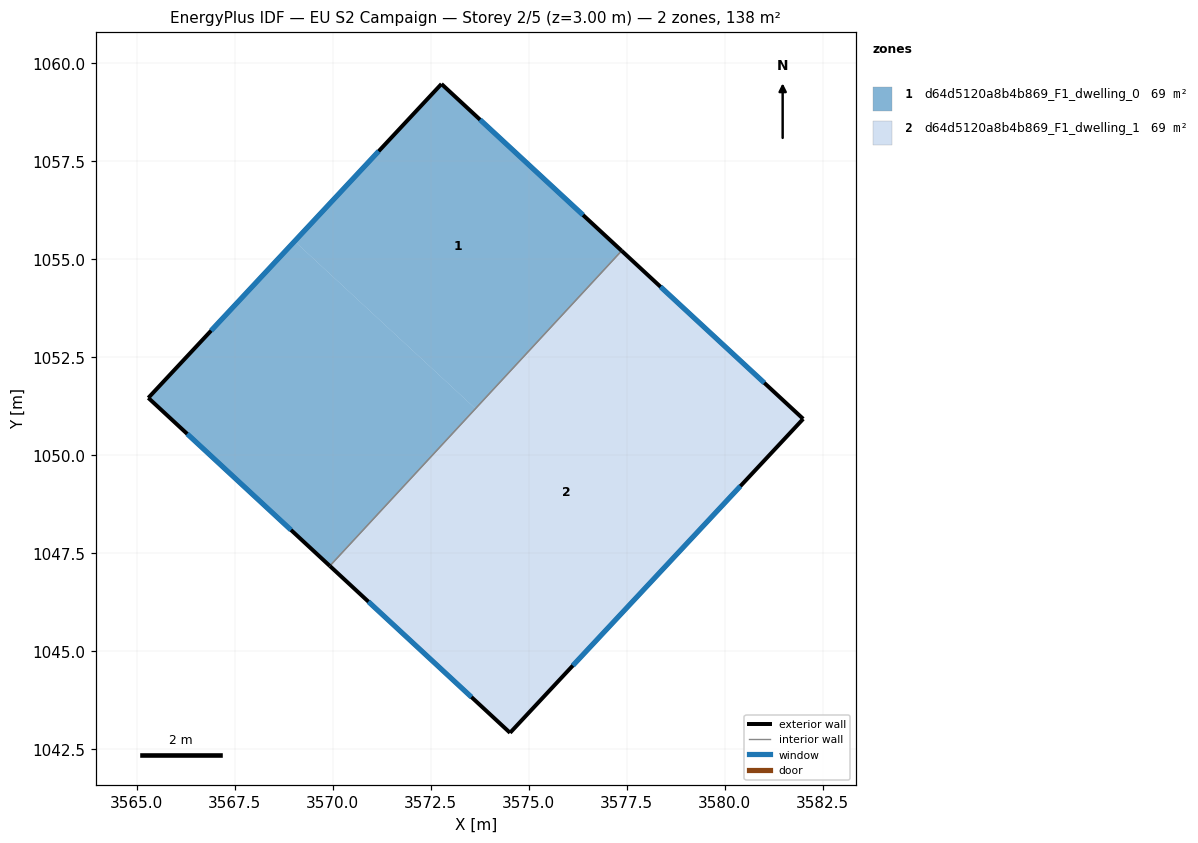
=== STOREY PLAN SPEC (per zone: floor XY polygon, exterior-wall plan segments, windows/doors) ===
zone 1: d64d5120a8b4b869_F1_dwelling_0  (68.9 m²)
  floor: (3573.64, 1051.18) (3569.92, 1047.17) (3565.29, 1051.46) (3569.03, 1055.46)
  floor: (3577.37, 1055.21) (3573.64, 1051.18) (3569.03, 1055.46) (3572.77, 1059.47)
  exterior wall: (3565.29, 1051.46) – (3569.92, 1047.17)  [6.3 m]
    window: (3566.29, 1050.54) – (3568.93, 1048.09)  [6.2 m²]
  exterior wall: (3572.77, 1059.47) – (3565.29, 1051.46)  [11.0 m]
    window: (3571.17, 1057.75) – (3566.90, 1053.17)  [10.7 m²]
  exterior wall: (3577.37, 1055.21) – (3572.77, 1059.47)  [6.3 m]
    window: (3576.39, 1056.12) – (3573.76, 1058.56)  [6.1 m²]
  interior walls: 1
zone 2: d64d5120a8b4b869_F1_dwelling_1  (68.9 m²)
  floor: (3582.01, 1050.92) (3574.52, 1042.91) (3569.93, 1047.17) (3577.37, 1055.21)
  exterior wall: (3582.01, 1050.92) – (3577.37, 1055.21)  [6.3 m]
    window: (3581.01, 1051.84) – (3578.36, 1054.29)  [6.2 m²]
  exterior wall: (3574.52, 1042.91) – (3582.01, 1050.92)  [11.0 m]
    window: (3576.13, 1044.63) – (3580.40, 1049.21)  [10.7 m²]
  exterior wall: (3569.92, 1047.17) – (3574.52, 1042.91)  [6.3 m]
    window: (3570.91, 1046.26) – (3573.54, 1043.82)  [6.1 m²]
  interior walls: 1

=== DERIVED (storey summary) ===
Building: EU S2 Campaign
Storey: 2 of 5  (floor level z = 3.00 m)
Storey gross floor area: 137.9 m²
Zones on this storey: 2
  - d64d5120a8b4b869_F1_dwelling_0: floor 68.9 m²; exterior wall 23.5 m (70.6 m²); 3 window(s) 23.1 m²; WWR 32.7%
  - d64d5120a8b4b869_F1_dwelling_1: floor 68.9 m²; exterior wall 23.5 m (70.6 m²); 3 window(s) 23.1 m²; WWR 32.7%
Zone adjacency (shared interzone walls):
  - d64d5120a8b4b869_F1_dwelling_0 ↔ d64d5120a8b4b869_F1_dwelling_1